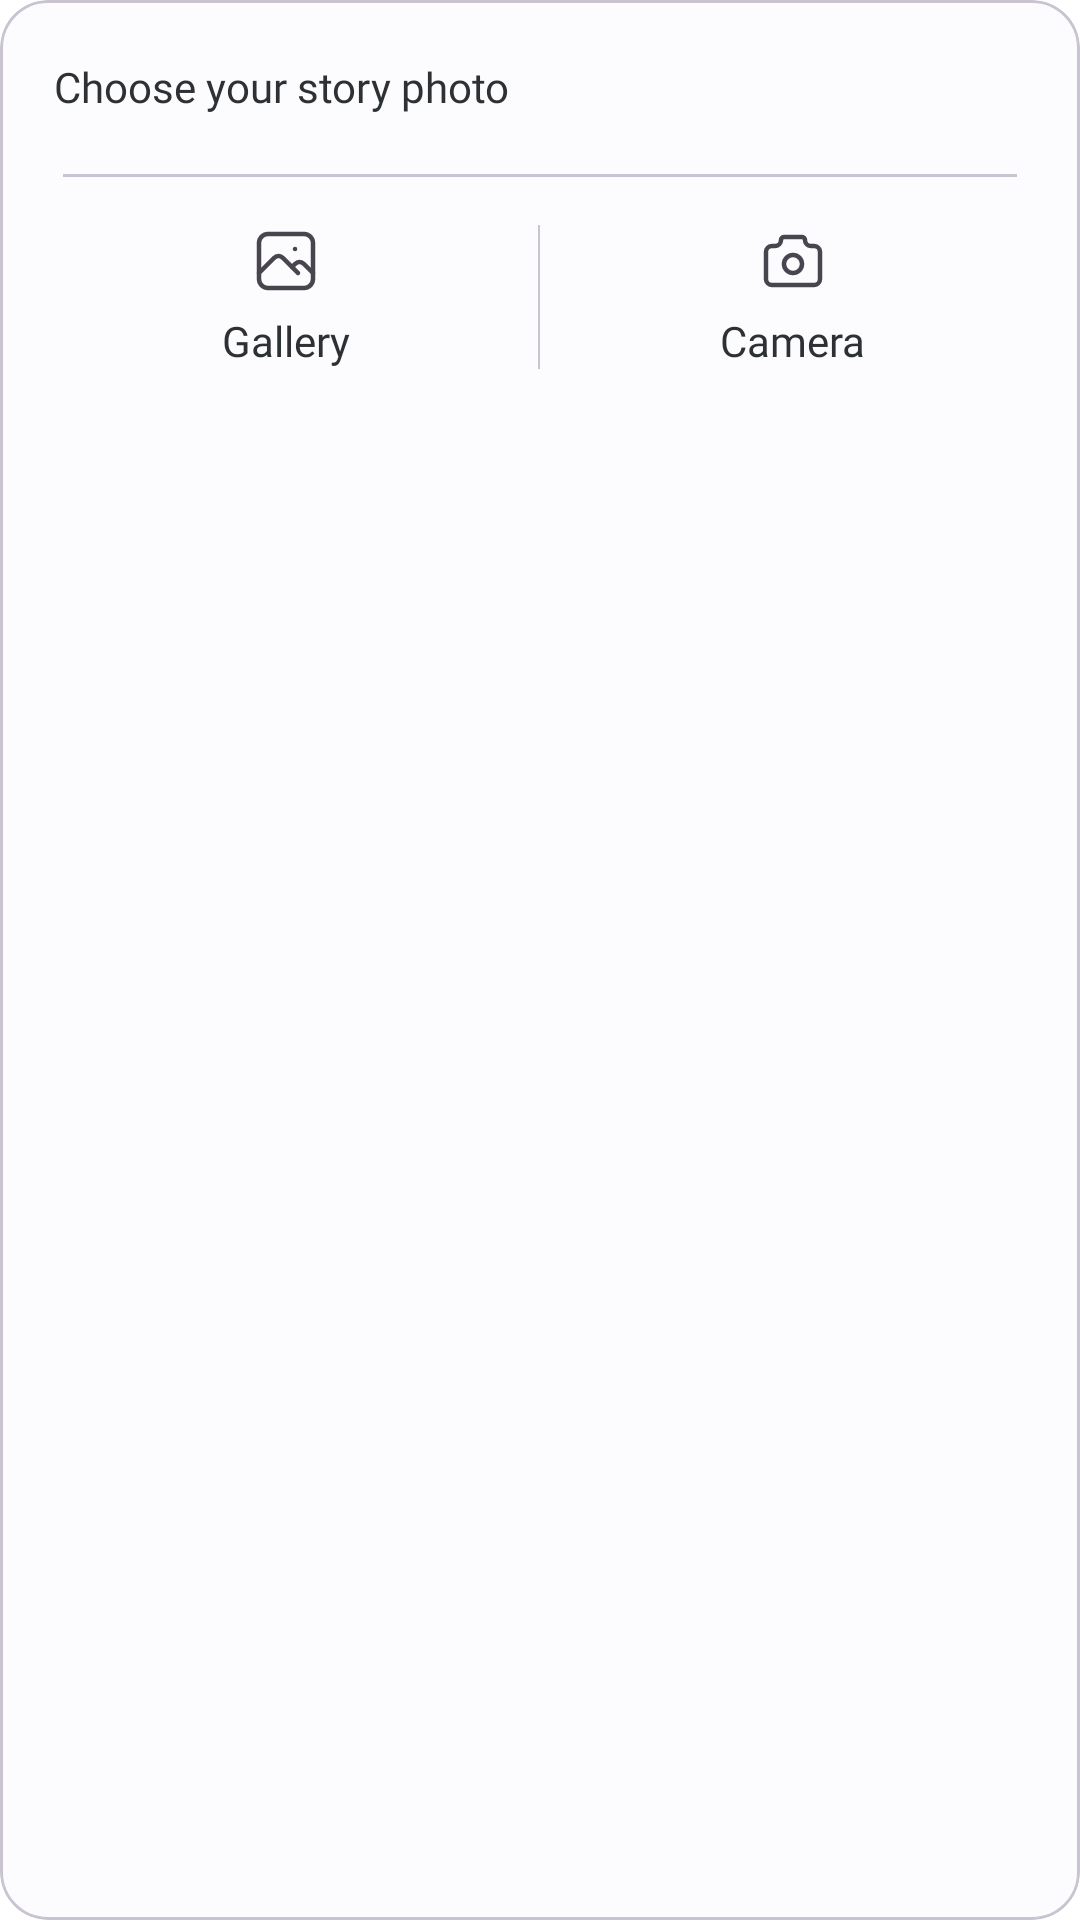

This screen was rendered from an Android layout file. Write that file and the resources it references.
<!-- AndroidManifest.xml: application theme Theme.StoryU -->
<!-- res/layout/layout_photo_dialog.xml -->
<?xml version="1.0" encoding="utf-8"?>
<com.google.android.material.card.MaterialCardView xmlns:android="http://schemas.android.com/apk/res/android"
    xmlns:app="http://schemas.android.com/apk/res-auto"
    android:layout_width="match_parent"
    android:layout_height="150dp"
    app:cardCornerRadius="16dp"
    app:cardElevation="@dimen/dimen_0dp"
    app:cardBackgroundColor="?attr/cardBackgroundColor"
    android:layout_marginHorizontal="@dimen/dimen_10dp">

    <LinearLayout
        android:layout_width="match_parent"
        android:layout_height="wrap_content"
        android:orientation="vertical">

        <LinearLayout
            android:id="@+id/containerTitle"
            android:layout_width="match_parent"
            android:layout_height="wrap_content"
            android:paddingVertical="@dimen/dimen_5dp"
            android:paddingHorizontal="@dimen/dimen_16dp">

            <TextView
                android:id="@+id/tvTitle"
                android:layout_width="0dp"
                android:layout_weight="1"
                android:layout_height="wrap_content"
                android:gravity="center_vertical"
                android:lines="2"
                android:text="@string/hint_photo"
                android:paddingHorizontal="2dp"
                style="@style/textSemiBold" />

            <Button
                android:id="@+id/btnClose"
                style="@style/buttonIconTransparent"
                android:layout_width="wrap_content"
                android:layout_height="wrap_content"
                app:icon="@drawable/ic_close_24"
                app:iconSize="@dimen/dimen_24dp"
                app:iconGravity="textStart" />

        </LinearLayout>

        <com.google.android.material.divider.MaterialDivider
            android:id="@+id/dividerTitle"
            android:layout_width="match_parent"
            android:layout_marginHorizontal="5dp"
            app:dividerInsetStart="@dimen/dimen_16dp"
            app:dividerInsetEnd="@dimen/dimen_16dp"
            android:layout_height="wrap_content" />

        <LinearLayout
            android:id="@+id/containerAction"
            android:orientation="horizontal"
            android:padding="@dimen/dimen_16dp"
            android:layout_width="match_parent"
            android:layout_height="wrap_content">

            <androidx.constraintlayout.widget.ConstraintLayout
                android:id="@+id/containerGallery"
                android:layout_width="@dimen/dimen_0dp"
                android:layout_height="match_parent"
                android:layout_gravity="center"
                android:layout_weight="1">

                <ImageView
                    android:id="@+id/iconGallery"
                    android:layout_width="wrap_content"
                    android:layout_height="wrap_content"
                    android:layout_marginBottom="5dp"
                    android:src="@drawable/ic_image_24"
                    app:layout_constraintBottom_toTopOf="@+id/textGallery"
                    app:layout_constraintEnd_toEndOf="parent"
                    app:layout_constraintStart_toStartOf="parent"
                    app:layout_constraintTop_toTopOf="parent"
                    app:layout_constraintVertical_chainStyle="packed" />

                <TextView
                    android:id="@+id/textGallery"
                    style="@style/textBold"
                    android:layout_width="wrap_content"
                    android:layout_height="wrap_content"
                    android:text="@string/label_icon_gallery"
                    app:layout_constraintBottom_toBottomOf="parent"
                    app:layout_constraintEnd_toEndOf="@id/iconGallery"
                    app:layout_constraintStart_toStartOf="@id/iconGallery"
                    app:layout_constraintTop_toBottomOf="@id/iconGallery" />

            </androidx.constraintlayout.widget.ConstraintLayout>

            <com.google.android.material.divider.MaterialDivider
                android:layout_width="0dp"
                android:layout_weight="0.005"
                android:layout_marginHorizontal="5dp"
                android:layout_height="match_parent" />

            <androidx.constraintlayout.widget.ConstraintLayout
                android:id="@+id/containerCamera"
                android:layout_width="@dimen/dimen_0dp"
                android:layout_weight="1"
                android:layout_gravity="center"
                android:layout_height="match_parent">

                <ImageView
                    android:id="@+id/iconCamera"
                    android:layout_width="wrap_content"
                    android:layout_height="wrap_content"
                    android:layout_marginBottom="5dp"
                    android:src="@drawable/ic_photo_camera_24"
                    app:layout_constraintBottom_toTopOf="@+id/textCamera"
                    app:layout_constraintEnd_toEndOf="parent"
                    app:layout_constraintStart_toStartOf="parent"
                    app:layout_constraintTop_toTopOf="parent"
                    app:layout_constraintVertical_chainStyle="packed" />

                <TextView
                    android:id="@+id/textCamera"
                    style="@style/textBold"
                    android:layout_width="wrap_content"
                    android:layout_height="wrap_content"
                    android:text="@string/label_icon_camera"
                    app:layout_constraintBottom_toBottomOf="parent"
                    app:layout_constraintEnd_toEndOf="@id/iconCamera"
                    app:layout_constraintStart_toStartOf="@id/iconCamera"
                    app:layout_constraintTop_toBottomOf="@id/iconCamera" />

            </androidx.constraintlayout.widget.ConstraintLayout>

        </LinearLayout>

    </LinearLayout>

</com.google.android.material.card.MaterialCardView>
<!-- resources referenced by this layout -->
<resources>
  <dimen name="dimen_0dp">0dp</dimen>
  <dimen name="dimen_10dp">10dp</dimen>
  <dimen name="dimen_16dp">16dp</dimen>
  <dimen name="dimen_24dp">24dp</dimen>
  <dimen name="dimen_5dp">5dp</dimen>
  <!-- drawable ic_close_24 (drawable) -->
  <vector xmlns:android="http://schemas.android.com/apk/res/android"
      android:width="24dp"
      android:height="24dp"
      android:viewportWidth="24"
      android:viewportHeight="24"
      android:tint="?attr/colorControlNormal">
      <path
          android:pathData="M18,6l-12,12"
          android:strokeLineJoin="round"
          android:strokeWidth="1.5"
          android:fillColor="#00000000"
          android:strokeColor="@android:color/white"
          android:strokeLineCap="round" />
      <path
          android:pathData="M6,6l12,12"
          android:strokeLineJoin="round"
          android:strokeWidth="1.5"
          android:fillColor="#00000000"
          android:strokeColor="@android:color/white"
          android:strokeLineCap="round" />
  </vector>
  <!-- drawable ic_photo_camera_24 (drawable) -->
  <vector xmlns:android="http://schemas.android.com/apk/res/android"
      android:width="24dp"
      android:height="24dp"
      android:viewportWidth="24"
      android:viewportHeight="24"
      android:tint="?attr/colorControlNormal">
      <path
          android:pathData="M5,7h1a2,2 0,0 0,2 -2a1,1 0,0 1,1 -1h6a1,1 0,0 1,1 1a2,2 0,0 0,2 2h1a2,2 0,0 1,2 2v9a2,2 0,0 1,-2 2h-14a2,2 0,0 1,-2 -2v-9a2,2 0,0 1,2 -2"
          android:strokeLineJoin="round"
          android:strokeWidth="1.5"
          android:fillColor="#00000000"
          android:strokeColor="@android:color/white"
          android:strokeLineCap="round" />
      <path
          android:pathData="M9,13a3,3 0,1 0,6 0a3,3 0,0 0,-6 0"
          android:strokeLineJoin="round"
          android:strokeWidth="1.5"
          android:fillColor="#00000000"
          android:strokeColor="@android:color/white"
          android:strokeLineCap="round" />
  </vector>
  <string name="hint_photo">Choose your story photo</string>
  <string name="label_icon_camera">Camera</string>
  <string name="label_icon_gallery">Gallery</string>
  <style name="buttonIconTransparent" parent="Widget.Material3.Button.IconButton.Filled">
          <item name="shapeAppearance">?attr/shapeAppearanceCornerMedium</item>
          <item name="backgroundTint">@color/transparent</item>
          <item name="iconTint">?attr/colorOnBackground</item>
          <item name="elevation">@dimen/dimen_0dp</item>
          <item name="android:fontFamily">@font/inter_medium</item>
      </style>
  <style name="textBold">
          <item name="android:fontFamily">@font/inter_bold</item>
          <item name="android:textSize">@dimen/font_normal</item>
          <item name="android:textColor">?attr/colorOnBackground</item>
      </style>
  <style name="textSemiBold">
          <item name="android:fontFamily">@font/inter_semibold</item>
          <item name="android:textSize">@dimen/font_normal</item>
          <item name="android:textColor">?attr/colorOnBackground</item>
      </style>
  <style name="Theme.StoryU" parent="Base.Theme.StoryU" />
  <color name="transparent">#00000000</color>
  <dimen name="font_normal">14sp</dimen>
  <style name="Base.Theme.StoryU" parent="Theme.Material3.DayNight.NoActionBar">
          <item name="colorPrimary">@color/primary</item>
          <item name="colorOnPrimary">@color/material_dynamic_neutral100</item>
          <item name="android:colorBackground">@color/material_dynamic_neutral100</item>
          <item name="colorOnBackground">@color/material_dynamic_neutral20</item>
          <item name="cardBackgroundColor">@color/material_dynamic_neutral99</item>
      </style>
  <color name="primary">#E11D48</color>
</resources>
